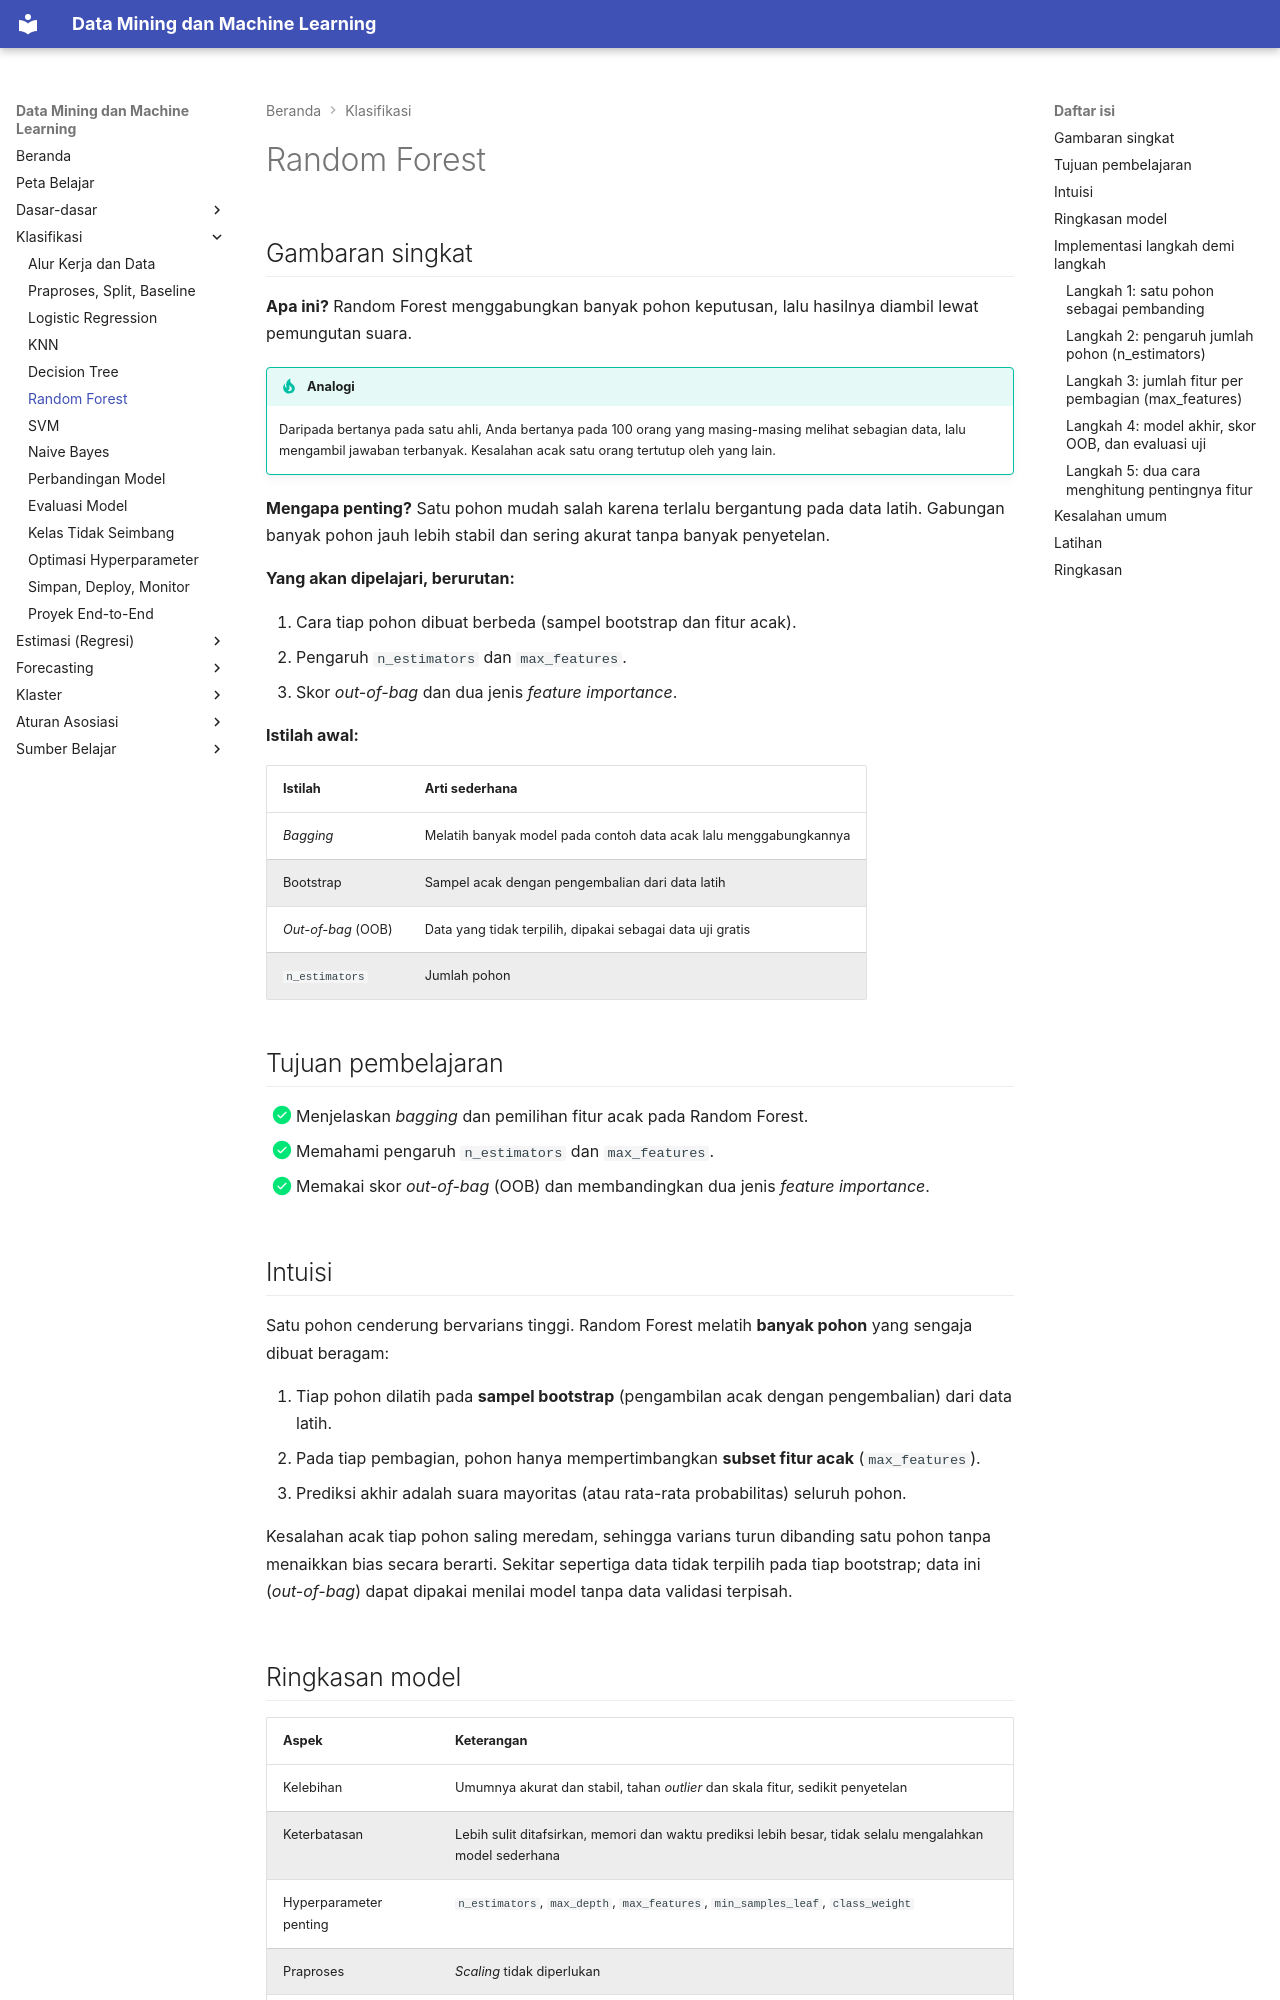

repository: TopekoX/MachineLearning-DataMining · page: classification/random-forest/index.html · generator: mkdocs

# Random Forest

## Gambaran singkat

**Apa ini?** Random Forest menggabungkan banyak pohon keputusan, lalu hasilnya diambil lewat pemungutan suara.

!!! tip "Analogi"
    Daripada bertanya pada satu ahli, Anda bertanya pada 100 orang yang masing-masing melihat sebagian data, lalu mengambil jawaban terbanyak. Kesalahan acak satu orang tertutup oleh yang lain.

**Mengapa penting?** Satu pohon mudah salah karena terlalu bergantung pada data latih. Gabungan banyak pohon jauh lebih stabil dan sering akurat tanpa banyak penyetelan.

**Yang akan dipelajari, berurutan:**

1. Cara tiap pohon dibuat berbeda (sampel bootstrap dan fitur acak).
2. Pengaruh `n_estimators` dan `max_features`.
3. Skor *out-of-bag* dan dua jenis *feature importance*.

**Istilah awal:**

| Istilah | Arti sederhana |
|---|---|
| *Bagging* | Melatih banyak model pada contoh data acak lalu menggabungkannya |
| Bootstrap | Sampel acak dengan pengembalian dari data latih |
| *Out-of-bag* (OOB) | Data yang tidak terpilih, dipakai sebagai data uji gratis |
| `n_estimators` | Jumlah pohon |

## Tujuan pembelajaran

- [x] Menjelaskan *bagging* dan pemilihan fitur acak pada Random Forest.
- [x] Memahami pengaruh `n_estimators` dan `max_features`.
- [x] Memakai skor *out-of-bag* (OOB) dan membandingkan dua jenis *feature importance*.

## Intuisi

Satu pohon cenderung bervarians tinggi. Random Forest melatih **banyak pohon** yang sengaja dibuat beragam:

1. Tiap pohon dilatih pada **sampel bootstrap** (pengambilan acak dengan pengembalian) dari data latih.
2. Pada tiap pembagian, pohon hanya mempertimbangkan **subset fitur acak** (`max_features`).
3. Prediksi akhir adalah suara mayoritas (atau rata-rata probabilitas) seluruh pohon.

Kesalahan acak tiap pohon saling meredam, sehingga varians turun dibanding satu pohon tanpa menaikkan bias secara berarti. Sekitar sepertiga data tidak terpilih pada tiap bootstrap; data ini (*out-of-bag*) dapat dipakai menilai model tanpa data validasi terpisah.

## Ringkasan model

| Aspek | Keterangan |
|---|---|
| Kelebihan | Umumnya akurat dan stabil, tahan *outlier* dan skala fitur, sedikit penyetelan |
| Keterbatasan | Lebih sulit ditafsirkan, memori dan waktu prediksi lebih besar, tidak selalu mengalahkan model sederhana |
| Hyperparameter penting | `n_estimators`, `max_depth`, `max_features`, `min_samples_leaf`, `class_weight` |
| Praproses | *Scaling* tidak diperlukan |
| Cocok untuk | Data tabular dengan hubungan non-linear dan fitur campuran; *baseline* kuat |
